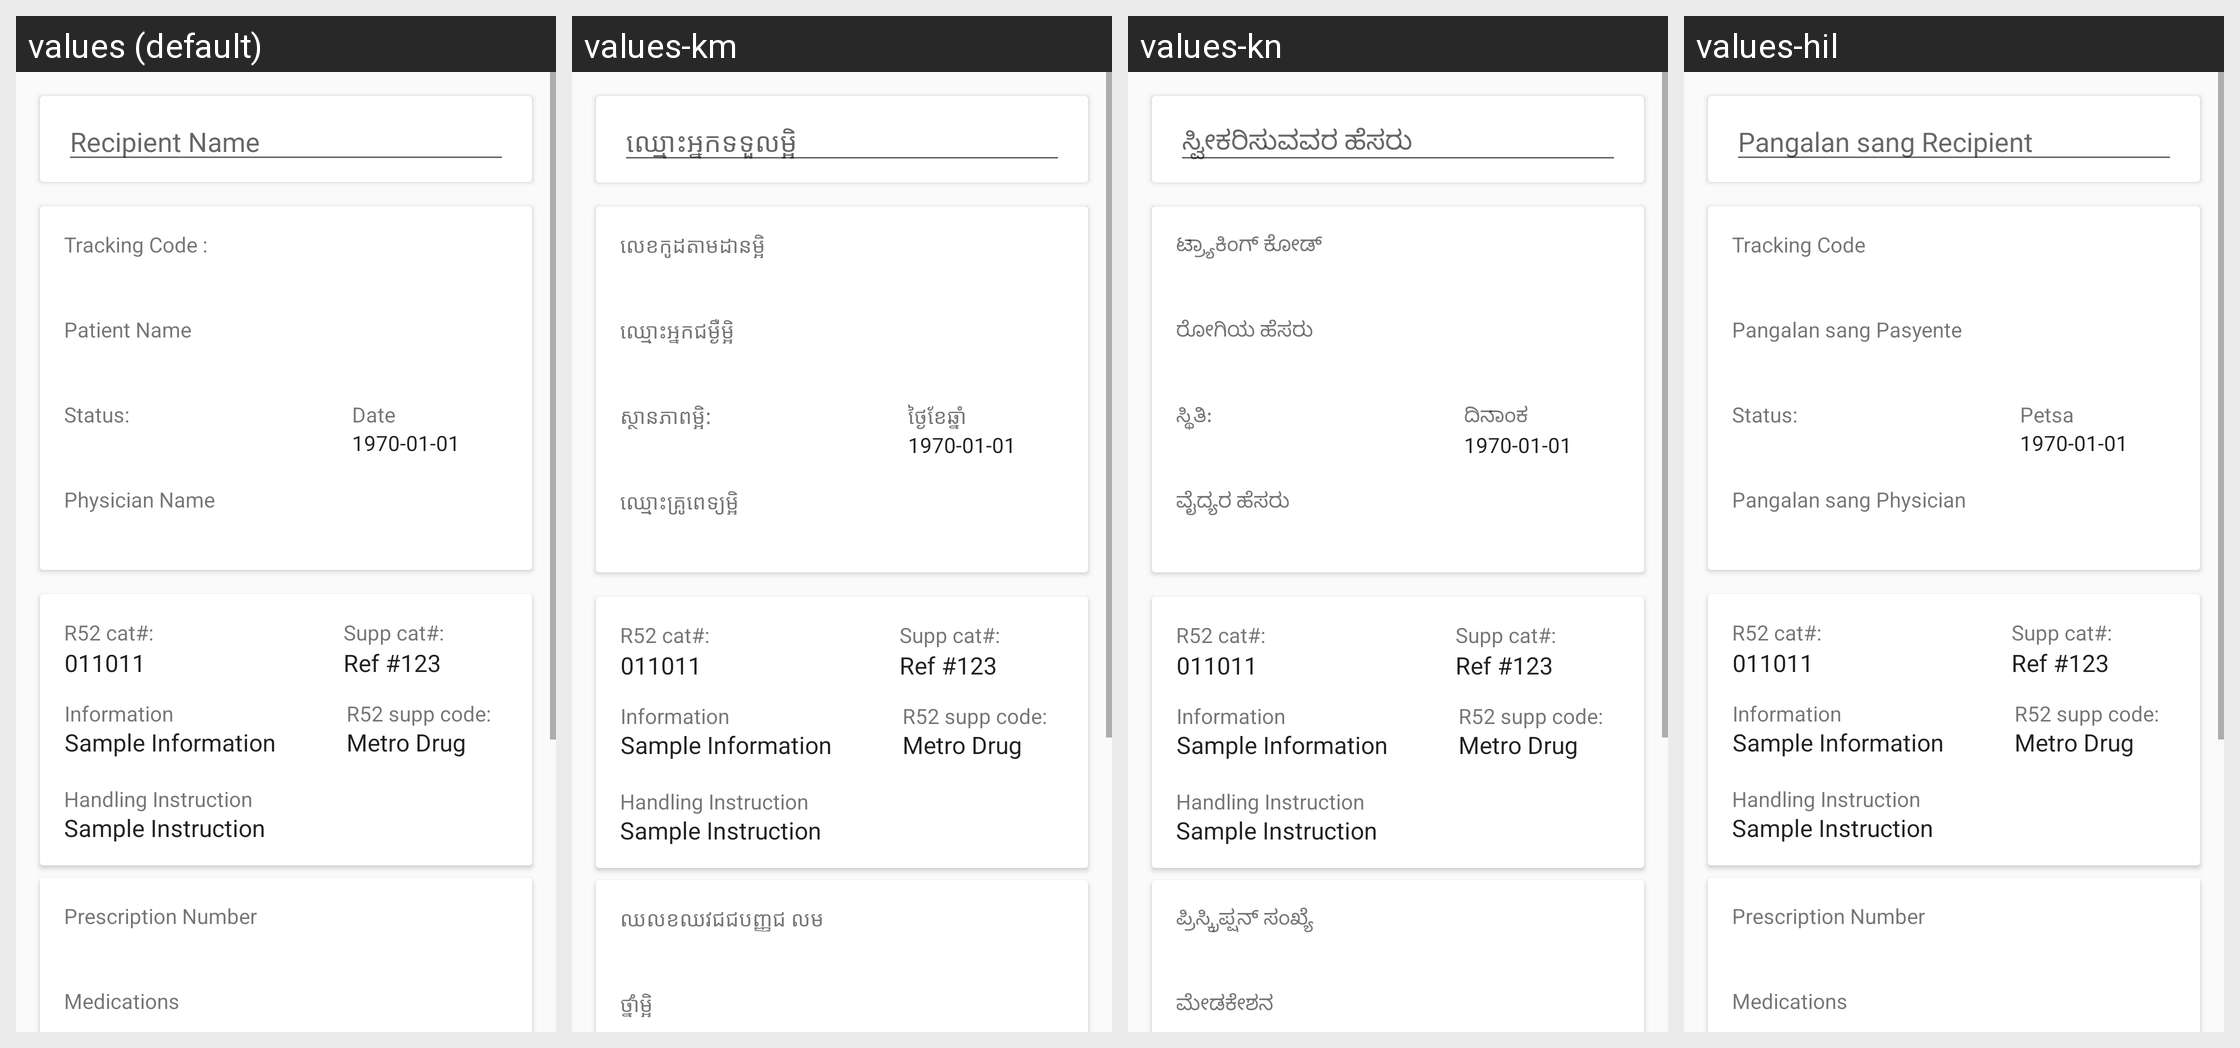

Translations of the strings shown on this Android screen, per locale in the grid:
Android screen res/layout/fragment_dispatched_orders_details.xml rendered under 4 locales, left to right: values (default), values-km, values-kn, values-hil. Device: Nexus 5 (rendered at 1080×1920; each locale shown at half size, 540×960, under a caption strip naming it); theme AppTheme.NoActionBar.
Strings drawn on this screen, with the default value and each locale's value (text and hints the layout hard-codes, and strings that could not be matched under every locale, appear in the picture but are not listed):

recipient_name
  values: Recipient Name
  values-km: ឈ្មោះអ្នកទទួលម្អិ
  values-kn: ಸ್ವೀಕರಿಸುವವರ ಹೆಸರು
  values-hil: Pangalan sang Recipient

tracking_code
  values: Tracking Code :
  values-km: លេខកូដតាមដានម្អិ
  values-kn: ಟ್ರ್ಯಾಕಿಂಗ್ ಕೋಡ್
  values-hil: Tracking Code

patient_name
  values: Patient Name
  values-km: ឈ្មោះអ្នកជម្ងឺម្អិ
  values-kn: ರೋಗಿಯ ಹೆಸರು
  values-hil: Pangalan sang Pasyente

status
  values: Status:
  values-km: ស្ថានភាពម្អិ:
  values-kn: ಸ್ಥಿತಿ:
  values-hil: Status:

physician_name
  values: Physician Name
  values-km: ឈ្មោះគ្រូពេទ្យម្អិ
  values-kn: ವೈದ್ಯರ ಹೆಸರು
  values-hil: Pangalan sang Physician

date
  values: Date
  values-km: ថ្ងៃខែឆ្នាំ
  values-kn: ದಿನಾಂಕ
  values-hil: Petsa

prescription_number
  values: Prescription Number
  values-km: ឈលខឈវជជបញ្ញជ លម
  values-kn: ಪ್ರಿಸ್ಕ್ರಿಪ್ಷನ್ ಸಂಖ್ಯೆ
  values-hil: Prescription Number

medications
  values: Medications
  values-km: ថ្នាំម្អិ
  values-kn: ಮೇಡಕೇಶನ
  values-hil: Medications
